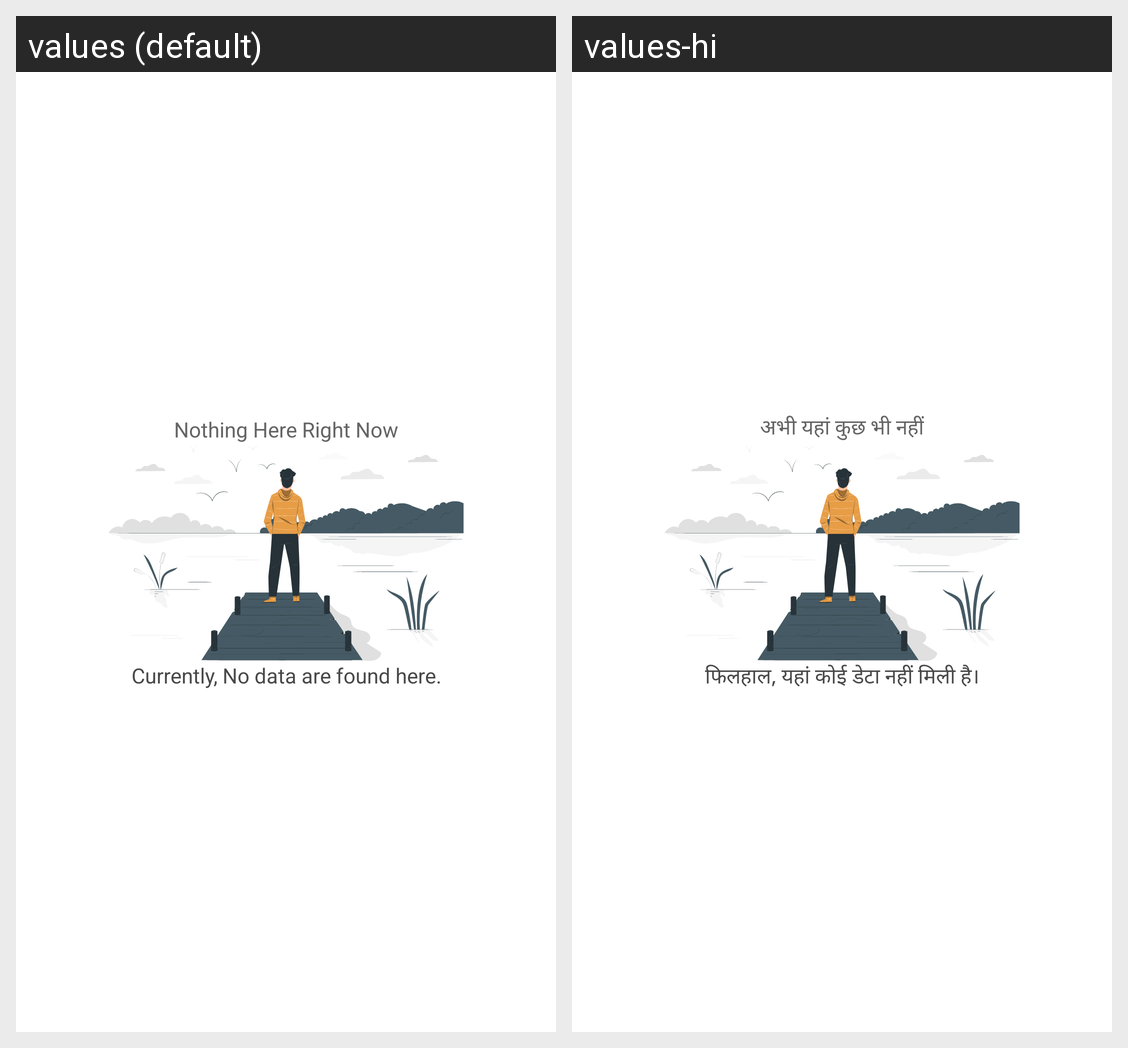

Here is an Android app screen in its default locale and in the app's own translations. Write out the translated-string differences for the strings that appear on this screen.
Android screen res/layout/data_not_found.xml rendered under 2 locales, left to right: values (default), values-hi. Device: Nexus 5 (rendered at 1080×1920; each locale shown at half size, 540×960, under a caption strip naming it); theme Theme.FoodBucket.
Strings drawn on this screen, with the default value and each locale's value (text and hints the layout hard-codes, and strings that could not be matched under every locale, appear in the picture but are not listed):

nothing_here_right_now
  values: Nothing Here Right Now
  values-hi: अभी यहां कुछ भी नहीं

currently_no_schemes
  values: Currently, No data are found here.
  values-hi: फिलहाल, यहां कोई डेटा नहीं मिली है।
